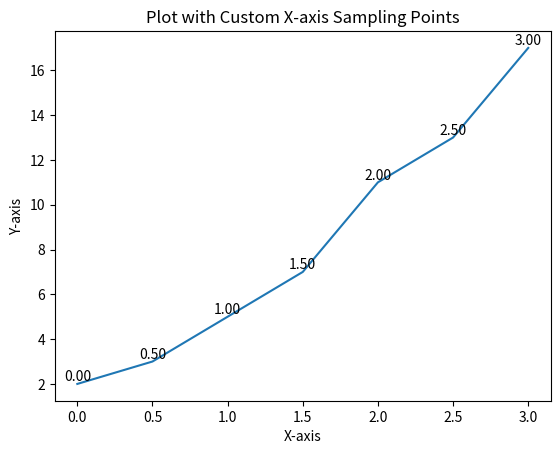

Here is the Python script that generated this plot:
import matplotlib.pyplot as plt
import numpy as np

# 生成自定义的 x 值数组
x_values = np.arange(0, 3.1, 0.5)

# 绘制数据
y_values = [2, 3, 5, 7, 11, 13, 17]
plt.plot(x_values, y_values)

# 添加标题和轴标签
plt.title('Plot with Custom X-axis Sampling Points')
plt.xlabel('X-axis')
plt.ylabel('Y-axis')

# 在每个数据点处添加 x 值的标签
for x, y in zip(x_values, y_values):
    plt.text(x, y, f'{x:.2f}', ha='center', va='bottom')

# 显示图形
plt.show()